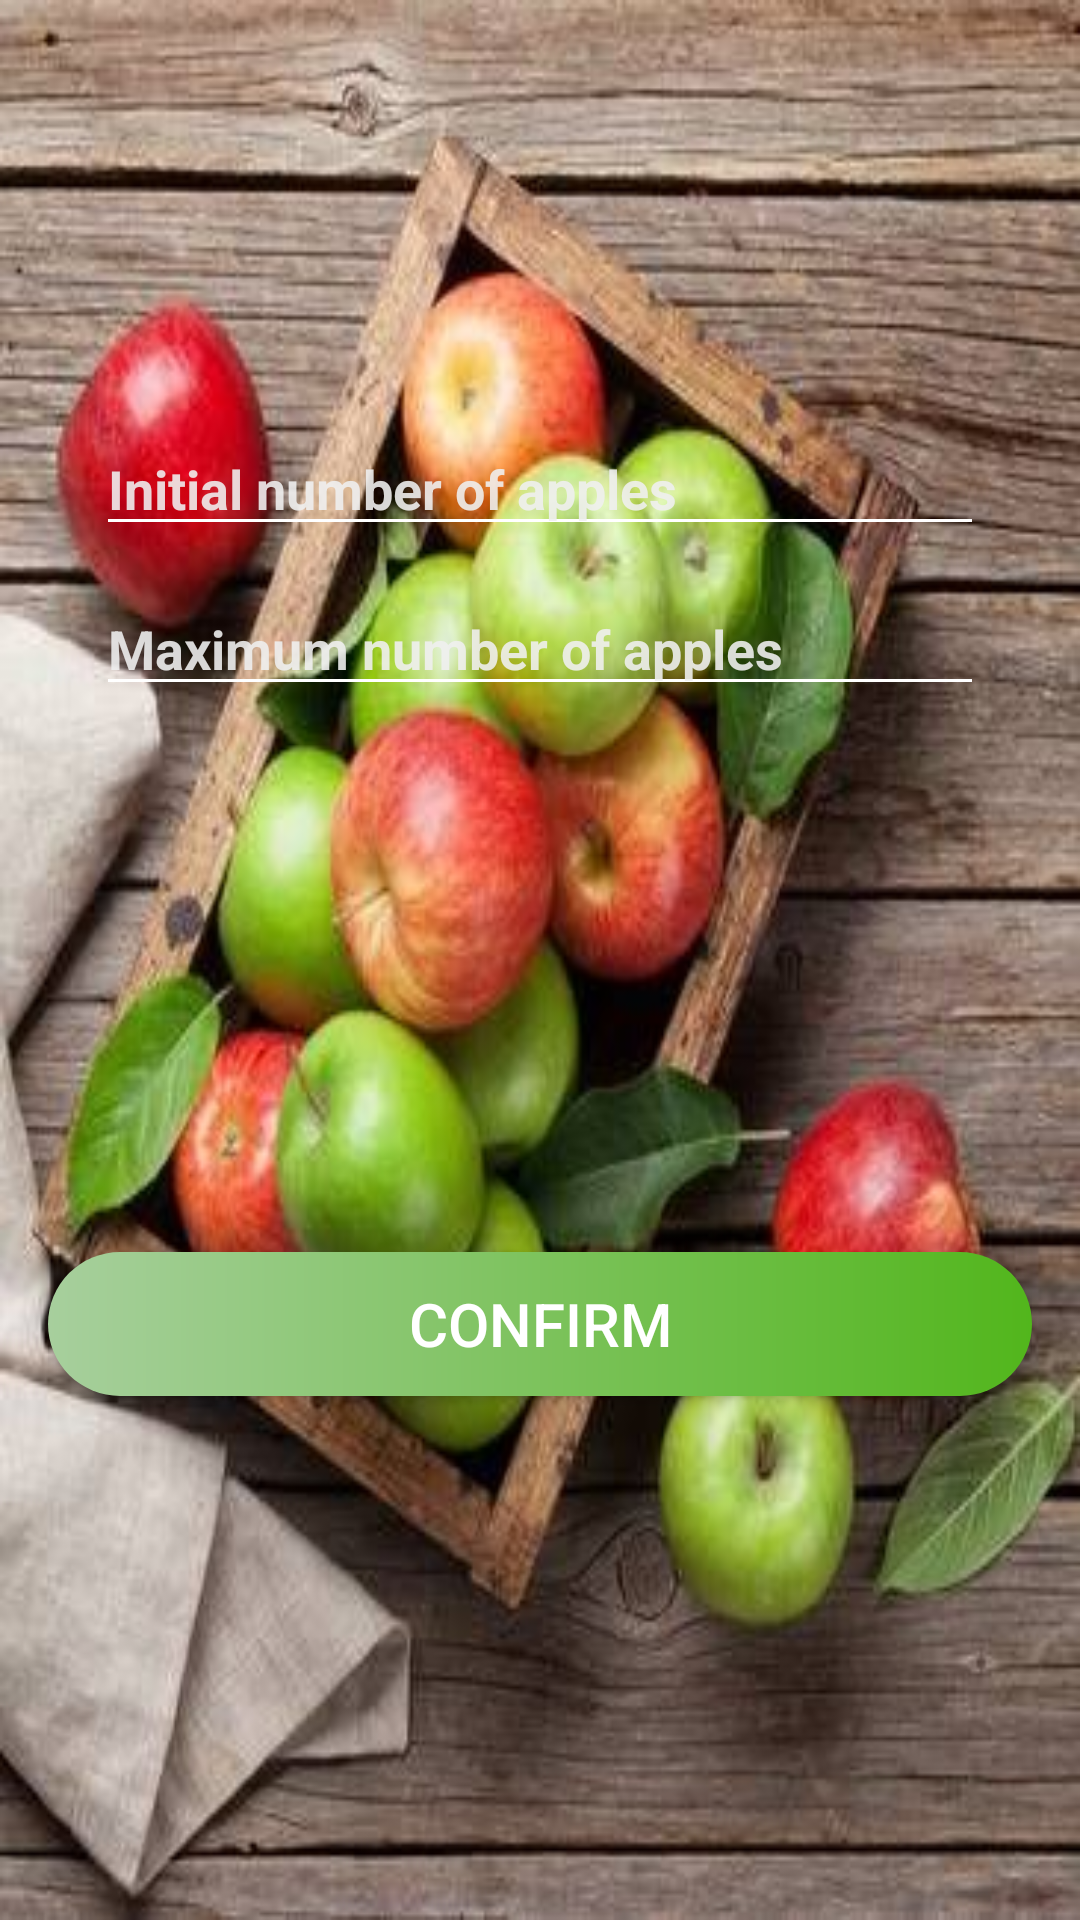

Android layout source for this screen:
<!-- AndroidManifest.xml: application theme Theme.AppleBox -->
<!-- res/layout/fragment_first.xml -->
<?xml version="1.0" encoding="utf-8"?>
<androidx.constraintlayout.widget.ConstraintLayout xmlns:android="http://schemas.android.com/apk/res/android"
    xmlns:app="http://schemas.android.com/apk/res-auto"
    xmlns:tools="http://schemas.android.com/tools"
    android:layout_width="match_parent"
    android:layout_height="match_parent"
    tools:context=".MainActivity"
    android:background="@drawable/img"
    android:padding="16dp"
    >

    <EditText
        android:id="@+id/edt1"
        android:layout_width="match_parent"
        android:layout_height="wrap_content"
        android:layout_marginStart="16dp"
        android:layout_marginEnd="16dp"
        android:backgroundTint="@color/white"
        android:hint="Initial number of apples"
        android:inputType="number"
        android:textColor="@color/white"
        android:textColorHint="#E4EFEFEF"
        android:textStyle="bold"
        app:layout_constraintBottom_toBottomOf="parent"
        app:layout_constraintEnd_toEndOf="parent"
        app:layout_constraintStart_toStartOf="parent"
        app:layout_constraintTop_toTopOf="parent"
        app:layout_constraintVertical_bias="0.22" />

    <EditText
        android:id="@+id/edt2"
        android:layout_width="match_parent"
        android:layout_height="wrap_content"
        android:layout_marginStart="16dp"
        android:layout_marginEnd="16dp"
        android:backgroundTint="@color/white"
        android:hint="Maximum number of apples"
        android:inputType="number"
        android:textColor="@color/white"
        android:textColorHint="#E4EFEFEF"
        android:textStyle="bold"
        app:layout_constraintBottom_toBottomOf="parent"
        app:layout_constraintEnd_toEndOf="parent"
        app:layout_constraintStart_toStartOf="parent"
        app:layout_constraintTop_toBottomOf="@id/edt1"
        app:layout_constraintVertical_bias="0.03" />

    <Button
        android:id="@+id/btn"
        android:layout_width="match_parent"
        android:layout_height="wrap_content"
        android:text="Confirm"
        android:textSize="20sp"
        android:background="@drawable/button"
        android:textColor="@color/white"
        app:layout_constraintBottom_toBottomOf="parent"
        app:layout_constraintTop_toBottomOf="@id/edt2"
        app:layout_constraintVertical_bias="0.534"
        tools:layout_editor_absoluteX="16dp" />

</androidx.constraintlayout.widget.ConstraintLayout>
<!-- resources referenced by this layout -->
<resources>
  <!-- drawable button (drawable-v24) -->
  <?xml version="1.0" encoding="utf-8"?>
  <shape xmlns:android="http://schemas.android.com/apk/res/android" android:shape="rectangle">
  <gradient android:startColor="#A7CF9D" android:endColor="#52B61C"/>
  
      <corners android:radius="50dp"/>
  
  </shape>
  <!-- drawable img: png bitmap (drawable-v24, 406076 bytes) -->
  <style name="Theme.AppleBox" parent="Theme.AppCompat.DayNight.NoActionBar">
          
          <item name="colorPrimary">#A7CF9D</item>
          <item name="colorPrimaryVariant">#52B61C</item>
          <item name="colorOnPrimary">@color/white</item>
          
          <item name="colorSecondary">@color/teal_200</item>
          <item name="colorSecondaryVariant">@color/teal_700</item>
          <item name="colorOnSecondary">@color/black</item>
          
          <item name="android:statusBarColor" tools:targetApi="l">?attr/colorPrimaryVariant</item>
          
  
      </style>
  <!-- not gathered from this repository: default colours our renderer supplied (Android Studio template values) -->
  <color name="teal_200">#FF03DAC5</color>
  <color name="teal_700">#FF018786</color>
  <color name="black">#FF000000</color>
  <color name="white">#FFFFFFFF</color>
</resources>
